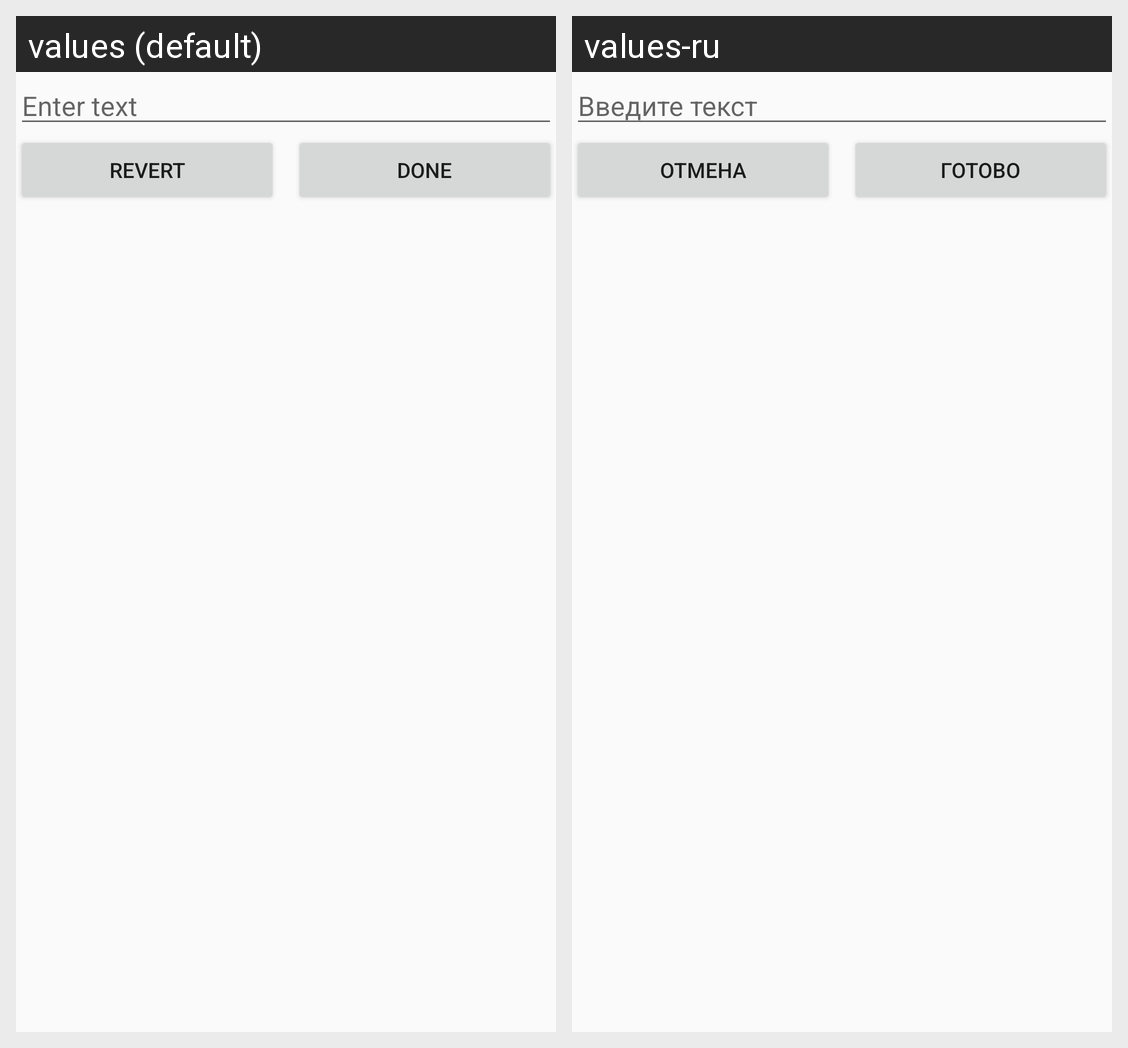

Translations of the strings shown on this Android screen, per locale in the grid:
Android screen res/layout/activity_add_edit.xml rendered under 2 locales, left to right: values (default), values-ru. Device: Nexus 5 (rendered at 1080×1920; each locale shown at half size, 540×960, under a caption strip naming it); theme AppTheme.
Strings drawn on this screen, with the default value and each locale's value (text and hints the layout hard-codes, and strings that could not be matched under every locale, appear in the picture but are not listed):

enter_text
  values: Enter text
  values-ru: Введите текст

revert
  values: Revert
  values-ru: Отмена

done
  values: Done
  values-ru: Готово
